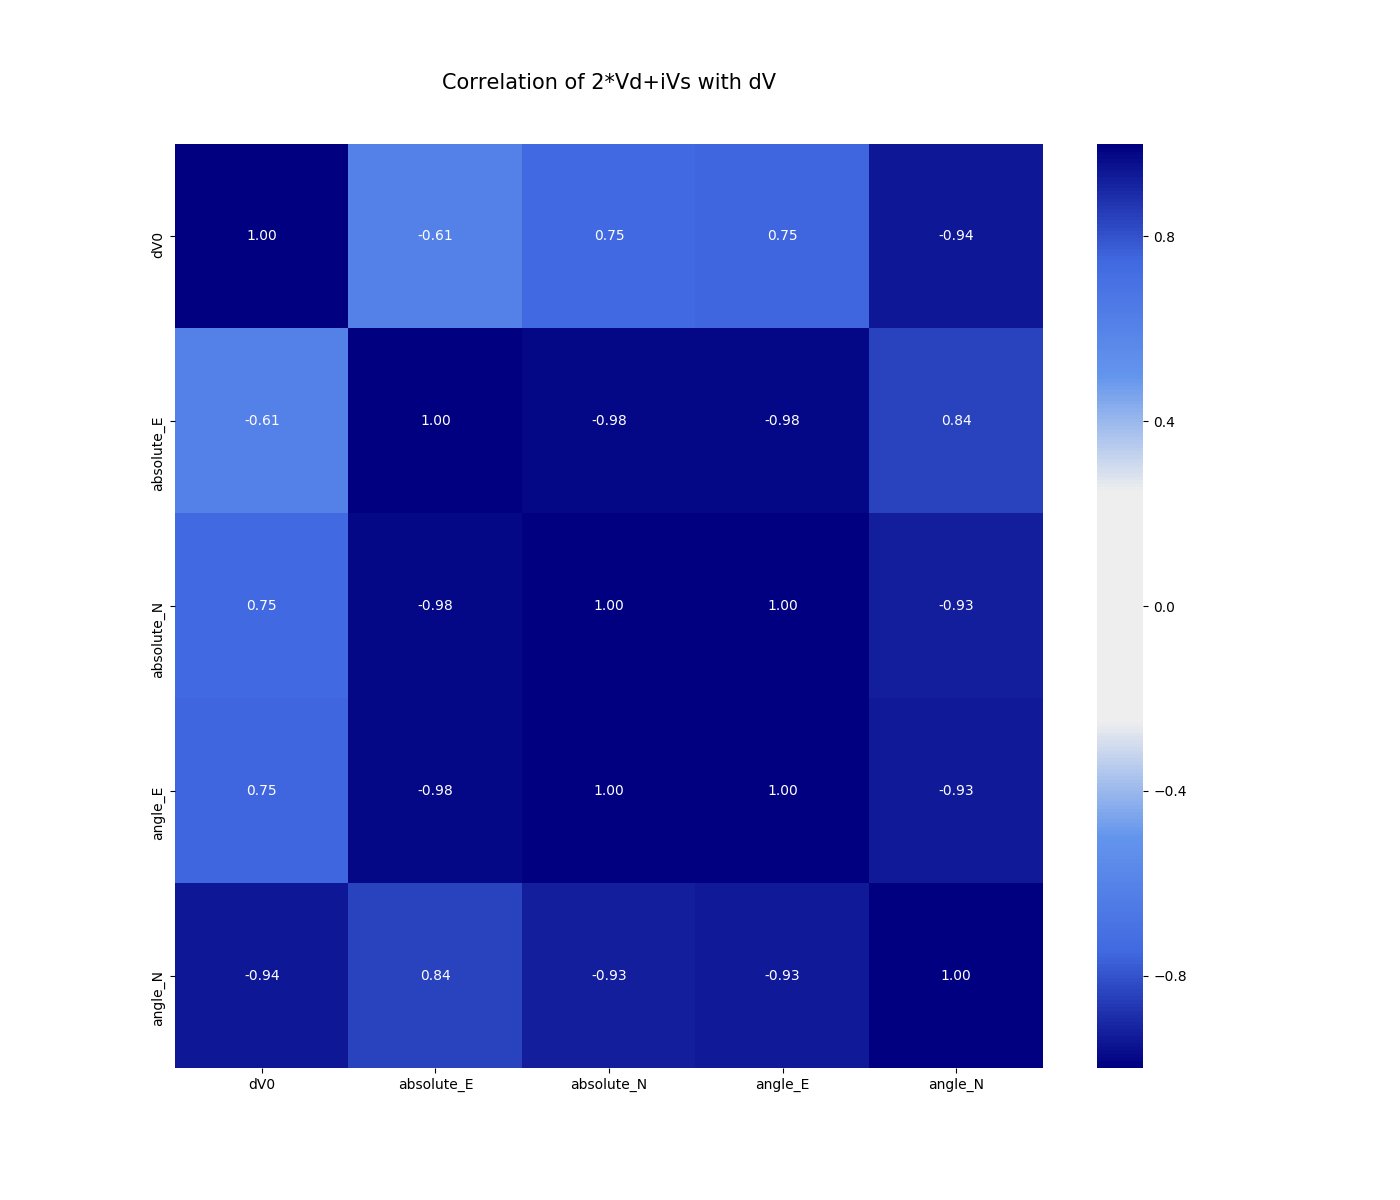

Source data for this figure (header and first rows):
, dV0, absolute_E, absolute_N, angle_E, angle_N
dV0, 1.0, -0.6134, 0.7479, 0.7531, -0.938
absolute_E, -0.6134, 1.0, -0.9816, -0.9803, 0.8431
absolute_N, 0.7479, -0.9816, 1.0, 1, -0.9291
angle_E, 0.7531, -0.9803, 1, 1.0, -0.9318
angle_N, -0.938, 0.8431, -0.9291, -0.9318, 1.0
